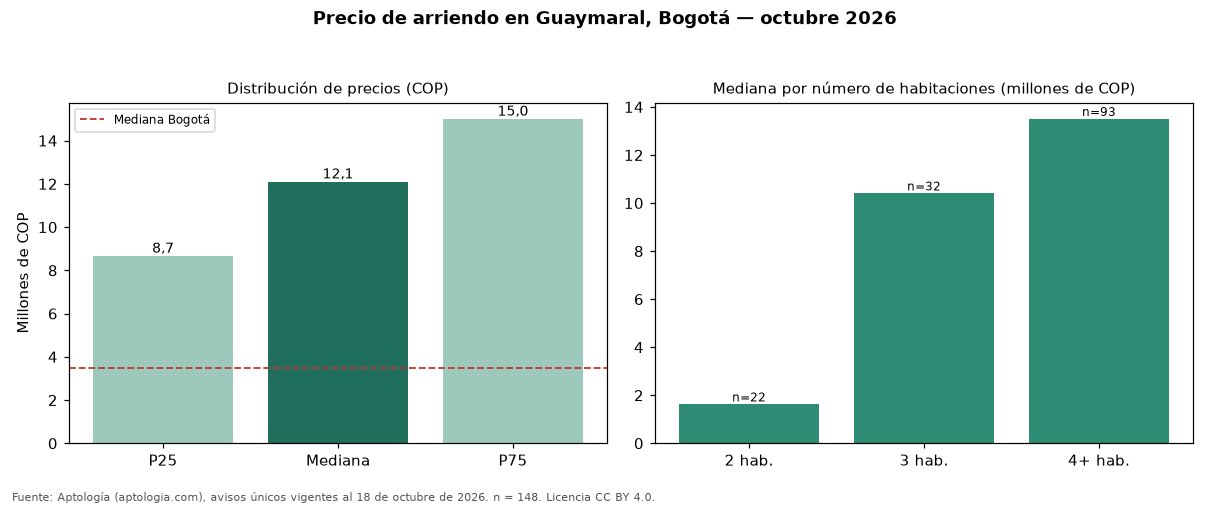

Source data for this figure (header and first rows):
seccion, metrica, valor_cop, n
precio, p25, 8662500, 148
precio, mediana, 12100000, 148
precio, p75, 15000000, 148
cop_por_m2, p25, 24000, 148
cop_por_m2, mediana, 30000, 148
cop_por_m2, p75, 37250, 148
area, area_mediana_m2, 407.0, 148
habitaciones, 2, 1619715, 22
habitaciones, 3, 10400000, 32
habitaciones, 4+, 13500000, 93
administracion, mediana, 1800000, 93
estrato, moda, 6, 
parqueadero, porcentaje_con_parqueadero, 85.1, 148
ciudad, mediana_ciudad, 3497000, 19948
ciudad, mediana_cop_por_m2_ciudad, 48571, 19948
